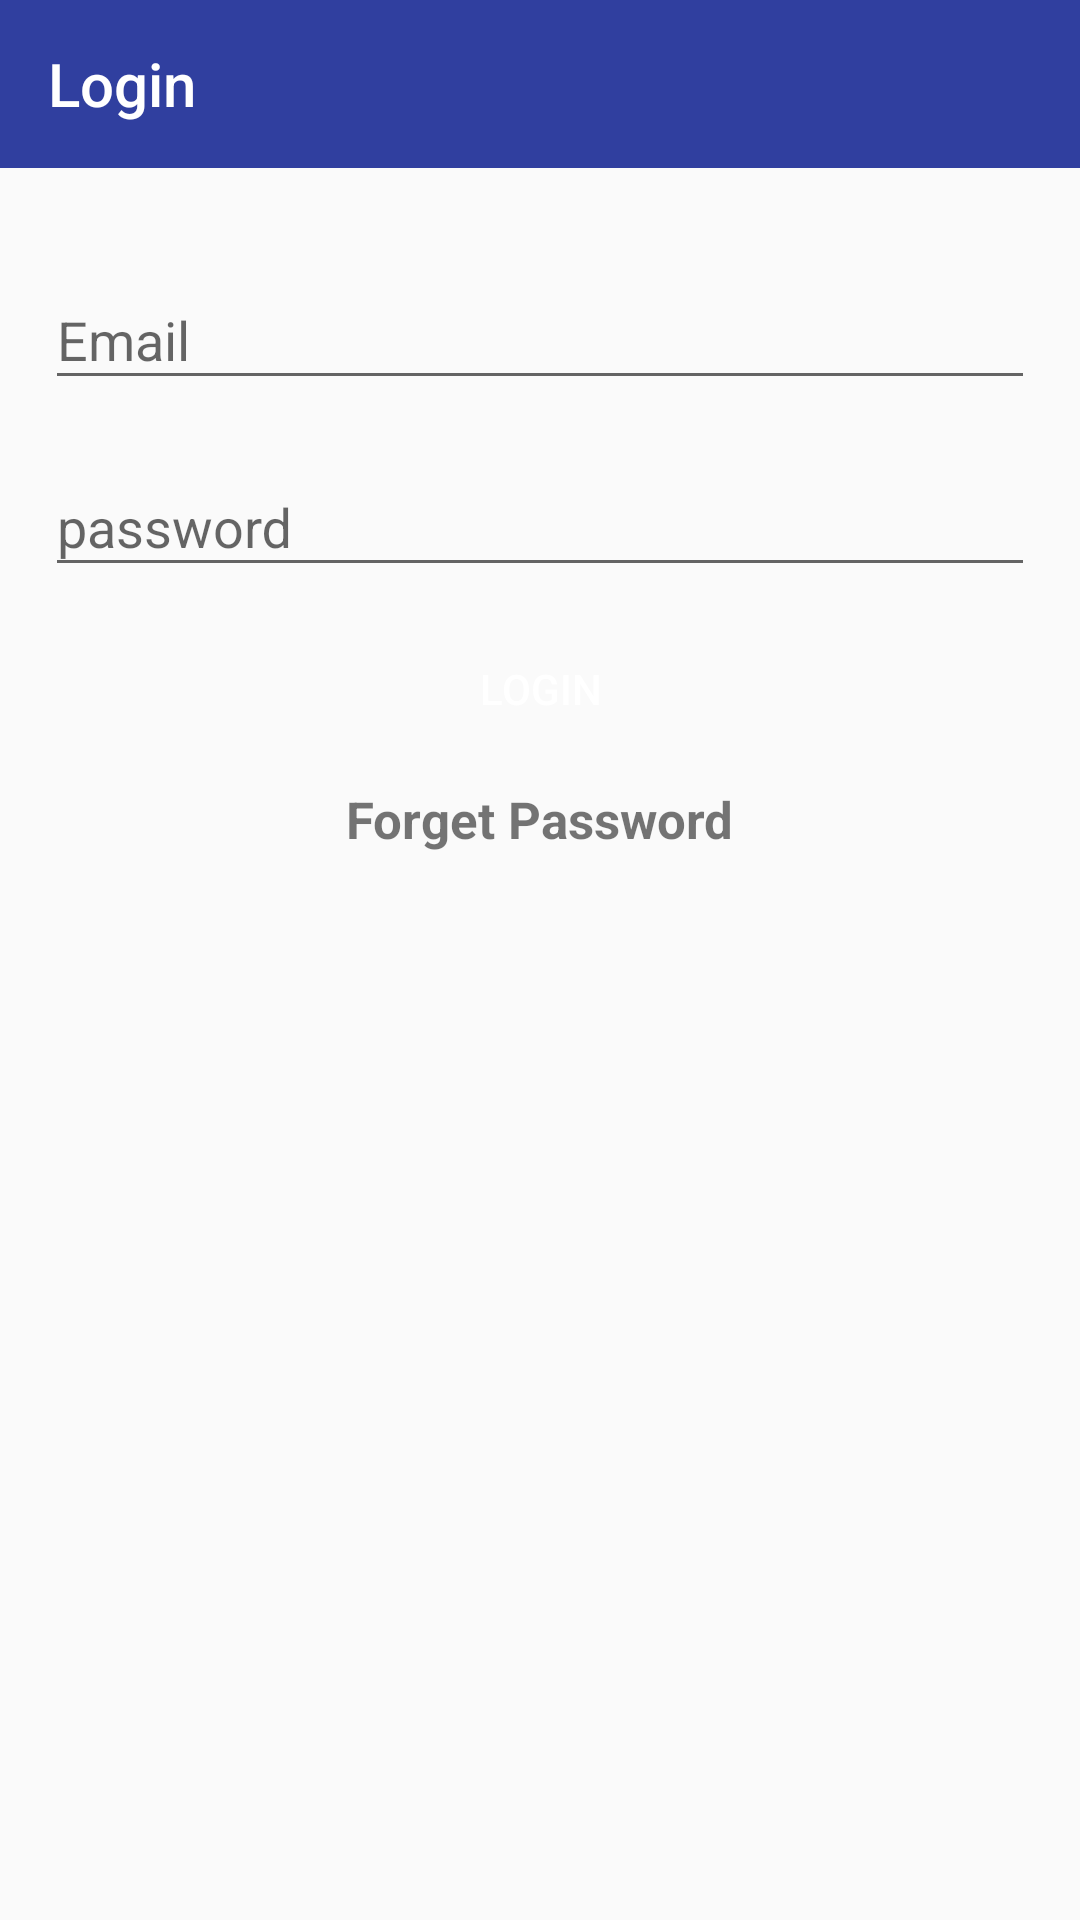

Layout XML and referenced resources for this Android screen:
<!-- AndroidManifest.xml: application theme AppTheme -->
<!-- res/layout/activity_login.xml -->
<?xml version="1.0" encoding="utf-8"?>
<RelativeLayout xmlns:android="http://schemas.android.com/apk/res/android"
    xmlns:app="http://schemas.android.com/apk/res-auto"
    xmlns:tools="http://schemas.android.com/tools"
    android:layout_width="match_parent"
    android:layout_height="match_parent"
    tools:context=".LoginActivity">

    <include
        android:id="@+id/toolbar"
        layout="@layout/toolbar_login"
        />



    <android.support.v7.widget.LinearLayoutCompat
        android:layout_width="match_parent"
        android:layout_height="match_parent"
        android:layout_below="@id/toolbar"
        android:gravity="center_horizontal"
        android:orientation="vertical"
        android:padding="15dp">


        <android.support.design.widget.TextInputLayout
            android:layout_width="match_parent"
            android:layout_height="wrap_content"
            android:layout_marginTop="10dp">

            <android.support.design.widget.TextInputEditText
                android:id="@+id/email"
                android:layout_width="match_parent"
                android:layout_height="wrap_content"
                android:hint="Email"
                android:inputType="textEmailAddress"/>
        </android.support.design.widget.TextInputLayout>

        <android.support.design.widget.TextInputLayout
            android:layout_width="match_parent"
            android:layout_height="wrap_content"
            android:layout_marginTop="10dp"

            >

            <android.support.design.widget.TextInputEditText
                android:id="@+id/password"
                android:layout_width="match_parent"
                android:layout_height="wrap_content"
                android:hint="password"
                android:inputType="textPassword"/>
        </android.support.design.widget.TextInputLayout>


        <Button
            android:id="@+id/btn_login"
            android:layout_width="match_parent"
            android:layout_height="wrap_content"
            android:layout_marginTop="10dp"
            android:background="@drawable/btnshape"
            android:text="@string/login"
            android:textColor="@color/white" />

        <TextView
            android:id="@+id/txt_forgetPassword"
            android:layout_width="wrap_content"
            android:layout_height="wrap_content"
            android:text="Forget Password"
            android:textStyle="bold"
            android:textSize="17dp"
            android:layout_marginTop="8dp"
            />

    </android.support.v7.widget.LinearLayoutCompat>


</RelativeLayout>
<!-- res/layout/toolbar_login.xml (included above) -->
<android.support.design.widget.AppBarLayout xmlns:android="http://schemas.android.com/apk/res/android"
    android:layout_width="match_parent"
    android:layout_height="wrap_content"
    xmlns:app="http://schemas.android.com/apk/res-auto"
    android:background="@color/colorPrimaryDark">

    <android.support.v7.widget.Toolbar
        android:layout_width="match_parent"
        android:layout_height="wrap_content"
        android:id="@+id/myToolBar"
        app:titleTextColor="@color/white"
        app:title="Login"
        android:theme="@style/Theme.AppCompat.Light.DarkActionBar"
        app:popupTheme="@style/MenuStyle"
        >
    </android.support.v7.widget.Toolbar>


</android.support.design.widget.AppBarLayout>
<!-- resources referenced by this layout -->
<resources>
  <color name="colorPrimaryDark">#303F9F</color>
  <color name="white">#fff</color>
  <string name="login">Login</string>
  <style name="MenuStyle" parent="Theme.AppCompat.Light">
          <item name="android:background">@color/white</item>
      </style>
  <style name="AppTheme" parent="Theme.AppCompat.Light.NoActionBar">
          
          <item name="colorPrimary">@color/colorPrimary</item>
          <item name="colorPrimaryDark">@color/colorPrimaryDark</item>
          <item name="colorAccent">@color/colorAccent</item>
          <item name="cardViewStyle">@style/CardView</item>
          <item name="coordinatorLayoutStyle">@style/Widget.Design.CoordinatorLayout</item>
      </style>
  <color name="colorPrimary">#3F51B5</color>
  <color name="colorAccent">#FF4081</color>
</resources>
